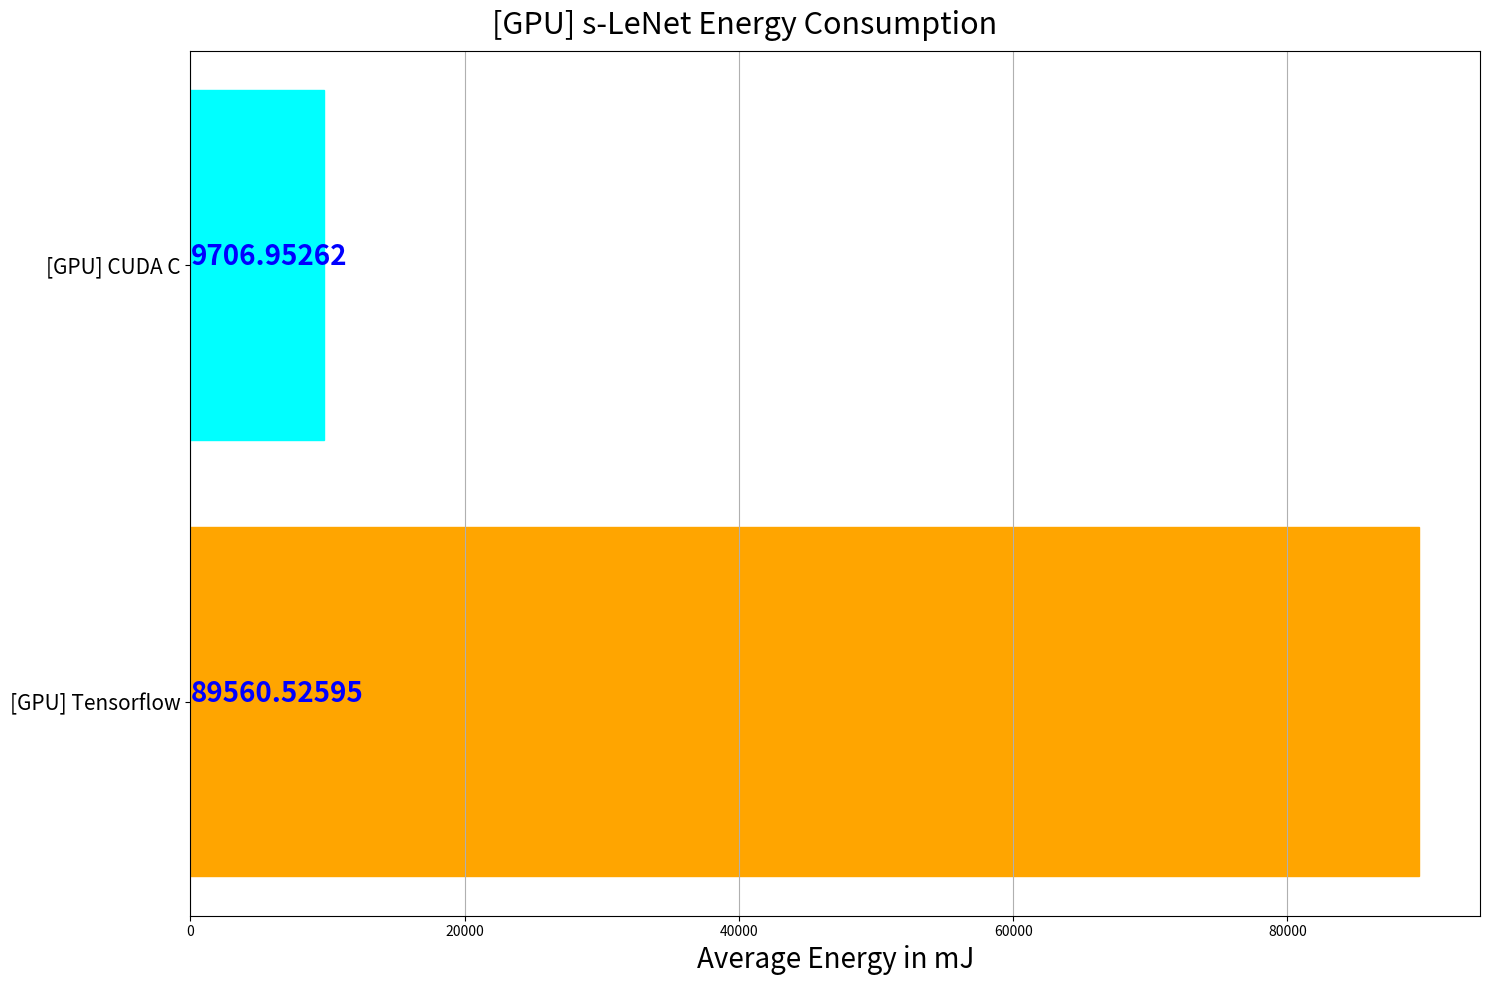

Source code (Python):
import matplotlib.pyplot as plt
import numpy as np


# My own plot of the energy
def plot_energy_graph(data, title):
	names = data.keys()
	values = data.values()
	fig = plt.figure(figsize=(15, 10))
	y_pos = np.arange(len(names))
	barlist = plt.barh(y_pos, values)
	
	for i in range(len(names)):
		if i < len(names) / 2:
			barlist[i].set_color('orange')
		else:
			barlist[i].set_color('cyan')
			
	for i, v in enumerate(values):
		plt.text(0, i, "{:.5f}".format(v), color='blue', fontweight='bold', fontsize=20)
	
	plt.yticks(y_pos, names, fontsize=15)
	plt.xlabel('Average Energy in mJ', fontsize=20)
	fig.suptitle(title, fontsize=22)
	plt.tight_layout()
	plt.grid(axis='x')
	plt.show()


def main():
	# M = 65536
	saxpy_gpu_energy = {
		'[GPU - Double] CUDA C (1024 blocks, 64 threads)': 23754.350399971005,
		'[GPU - Double] Tensorflow': 38694.48145336575,
		'[GPU - Float] CUDA C (512 blocks, 128 threads)': 13072.278185512707,
		'[GPU - Float] Tensorflow': 32246.750746506914
	}
	
	# M = 65536
	dot_product_gpu_energy = {
		'[GPU - Double] CUDA C (1024 blocks, 64 threads)': 23485.832445144653,
		'[GPU - Double] Tensorflow': 34962.906160856546,
		'[GPU - Float] CUDA C (1024 blocks, 64 threads)': 22635.80976559566,
		'[GPU - Float] Tensorflow': 26675.495887756348
	}
	
	# MxM = 512x512
	matrix_add_gpu_energy = {
		'[GPU - Double] CUDA C (2D, 64x64 blocks, 8x8 threads)': 29297.94390794708,
		'[GPU - Double] CUDA C (1D, 4096 blocks, 64 threads)': 31390.00210513239,
		'[GPU - Double] Tensorflow': 33870.47547165229,
		'[GPU - Float] CUDA C (1D, 2048 blocks, 128 threads)': 21535.770529669684,
		'[GPU - Float] CUDA C (2D, 64x64 blocks, 8x8 threads)': 22736.71216231127,
		'[GPU - Float] Tensorflow': 27926.13292694091
	}
	
	# MxN = 512x128
	matrix_multiplication_gpu_energy = {
		'[GPU - Double] CUDA C (Shared, 1D, 256 blocks, 256 threads)': 18414.477424621582,
		'[GPU - Double] CUDA C (Global, 1D, 1024 blocks, 64 threads)': 25582.59022052472,
		'[GPU - Double] CUDA C (Shared, 2D, 64x16 blocks, 8x8 threads)': 26264.521358013157,
		'[GPU - Double] CUDA C (Global, 2D, 64x16 blocks, 8x8 threads)': 35300.91057427724,
		'[GPU - Double] Tensorflow': 63644.626557826996,
		'[GPU - Float] CUDA C (Global, 2D, 64x16 blocks, 8x8 threads)': 18814.82109012026,
		'[GPU - Float] CUDA C (Global, 1D, 128 blocks, 512 threads)': 23046.259490282107,
		'[GPU - Float] CUDA C (Shared, 2D, 64x16 blocks, 8x8 threads)': 24043.302722093533,
		'[GPU - Float] CUDA C (Shared, 1D, 256 blocks, 256 threads)': 31567.759912278918,
		'[GPU - Float] Tensorflow': 35953.68469933332,
	}
	
	slenet_inference_energy = {
		'[GPU] Tensorflow': 89560.52595,
		'[GPU] CUDA C': 9706.952625
	}
	
	# plot_energy_graph(data=saxpy_gpu_energy,
	#                  title="[GPU] SAXPY/DAXPY Energy Consumption for Single and Double Precision Data (65536 size)")
	# plot_energy_graph(data=dot_product_gpu_energy, title="[GPU] Dot Product Energy Consumption for Single and Double "
	#                                                      "Precision Data (65536 size)")
	# plot_energy_graph(data=matrix_add_gpu_energy,
	#                  title="[GPU] Matrix Add Energy Consumption for Single and Double Precision Data (512x512 size)")
	# plot_energy_graph(data=matrix_multiplication_gpu_energy,
	#                  title="[GPU] Matrix Multiplication Energy Consumption for Single and Double Precision Data "
	#                        "(512x256 and 256x128 size)")
	
	plot_energy_graph(data=slenet_inference_energy, title="[GPU] s-LeNet Energy Consumption")


if __name__ == "__main__":
	main()
